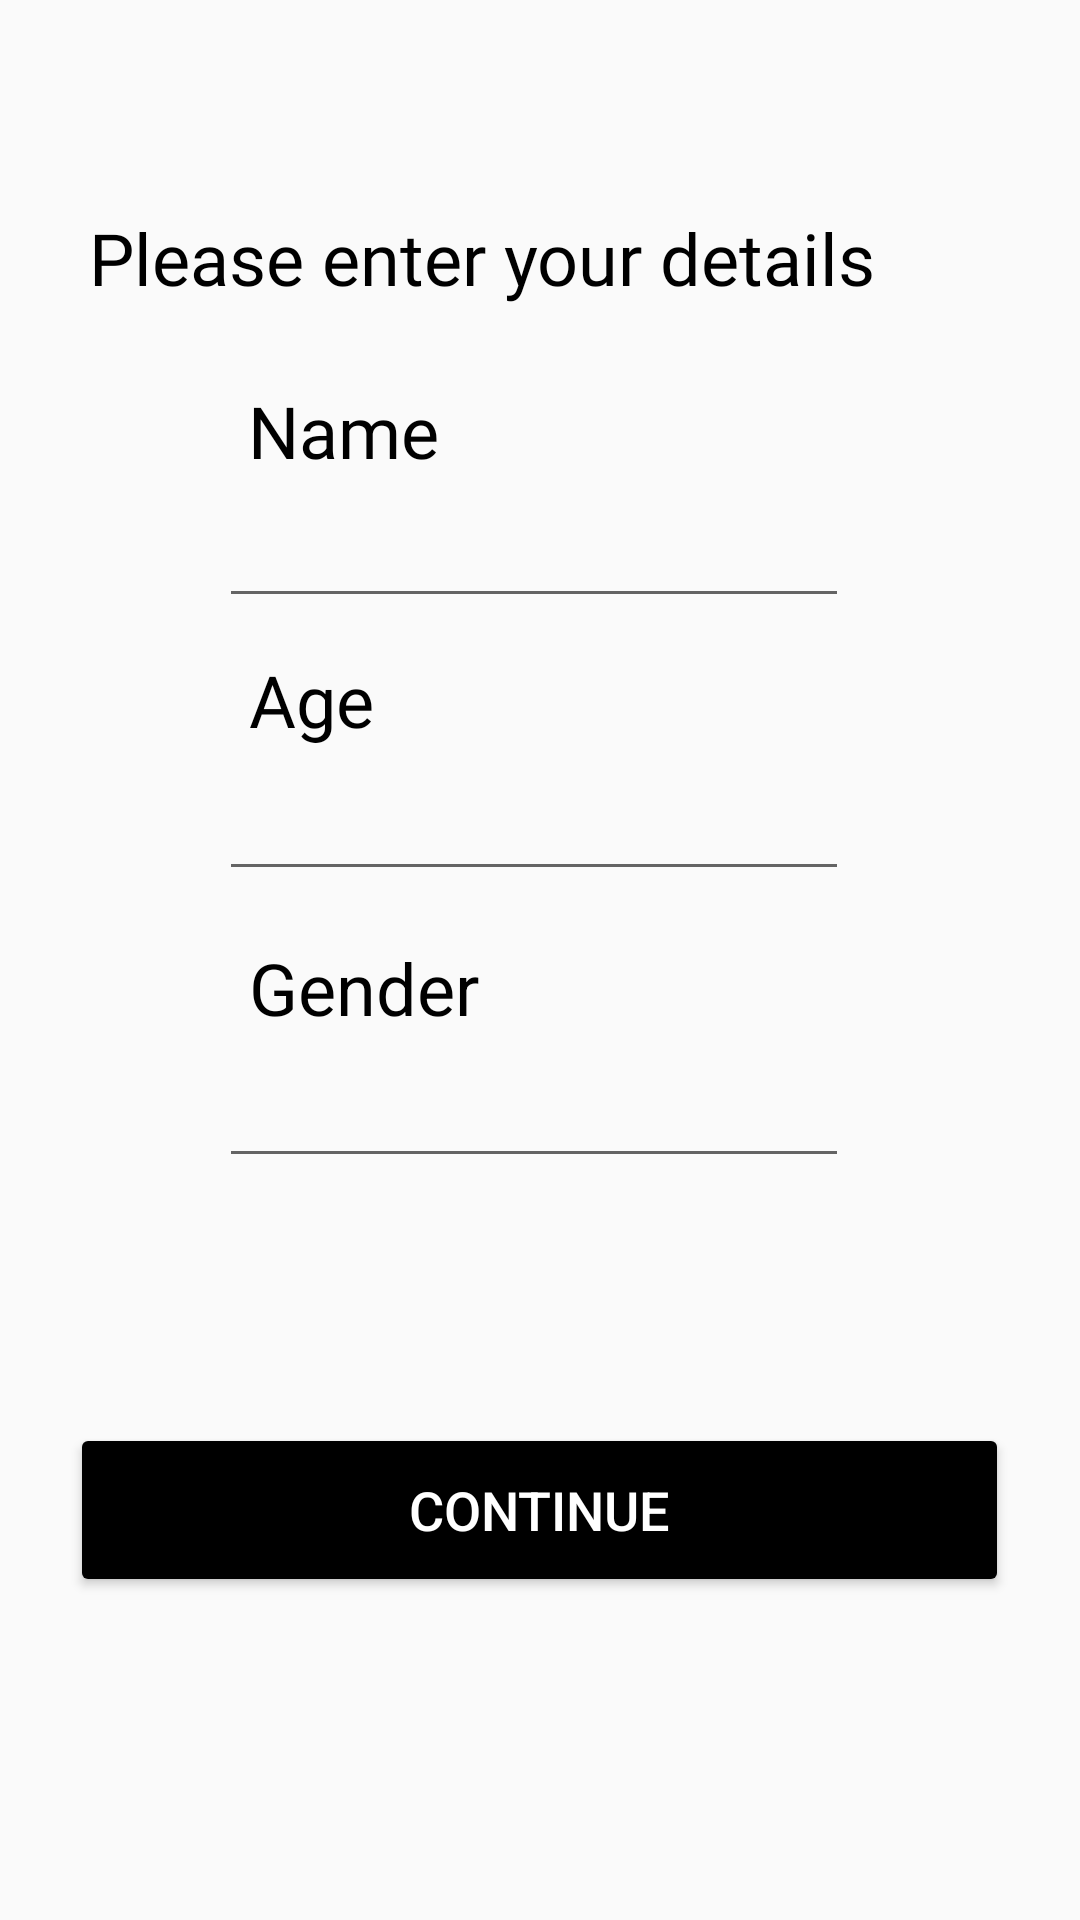

Reconstruct the res/layout file that produces this screen, plus the resources it refers to.
<!-- AndroidManifest.xml: application theme AppTheme -->
<!-- res/layout/activity_detail.xml -->
<?xml version="1.0" encoding="utf-8"?>
<androidx.constraintlayout.widget.ConstraintLayout xmlns:android="http://schemas.android.com/apk/res/android"
    xmlns:app="http://schemas.android.com/apk/res-auto"
    xmlns:tools="http://schemas.android.com/tools"
    android:layout_width="match_parent"
    android:layout_height="match_parent"
    tools:context=".DetailActivity">

    <TextView
        android:id="@+id/textView5"
        android:layout_width="301dp"
        android:layout_height="44dp"
        android:fontFamily="@font/montserrat"
        android:text="Please enter your details"
        android:textColor="#000000"
        android:textSize="24sp"
        app:layout_constraintBottom_toBottomOf="parent"
        app:layout_constraintEnd_toEndOf="parent"
        app:layout_constraintStart_toStartOf="parent"
        app:layout_constraintTop_toTopOf="parent"
        app:layout_constraintVertical_bias="0.117" />

    <EditText
        android:id="@+id/editTextPersonName"
        android:layout_width="wrap_content"
        android:layout_height="wrap_content"
        android:ems="10"
        android:inputType="textPersonName"
        app:layout_constraintBottom_toBottomOf="parent"
        app:layout_constraintEnd_toEndOf="parent"
        app:layout_constraintHorizontal_bias="0.487"
        app:layout_constraintStart_toStartOf="parent"
        app:layout_constraintTop_toTopOf="parent"
        app:layout_constraintVertical_bias="0.275" />

    <TextView
        android:id="@+id/textView6"
        android:layout_width="84dp"
        android:layout_height="33dp"
        android:fontFamily="@font/montserrat"
        android:text="Name"
        android:textColor="#000000"
        android:textSize="24sp"
        app:layout_constraintBottom_toBottomOf="parent"
        app:layout_constraintEnd_toEndOf="parent"
        app:layout_constraintHorizontal_bias="0.299"
        app:layout_constraintStart_toStartOf="parent"
        app:layout_constraintTop_toTopOf="parent"
        app:layout_constraintVertical_bias="0.21" />

    <TextView
        android:id="@+id/textView7"
        android:layout_width="75dp"
        android:layout_height="34dp"
        android:fontFamily="@font/montserrat"
        android:text="Age"
        android:textColor="#000000"
        android:textSize="24sp"
        app:layout_constraintBottom_toBottomOf="parent"
        app:layout_constraintEnd_toEndOf="parent"
        app:layout_constraintHorizontal_bias="0.291"
        app:layout_constraintStart_toStartOf="parent"
        app:layout_constraintTop_toTopOf="parent"
        app:layout_constraintVertical_bias="0.358" />

    <EditText
        android:id="@+id/editNumberAge"
        android:layout_width="wrap_content"
        android:layout_height="wrap_content"
        android:ems="10"
        android:inputType="number"
        app:layout_constraintBottom_toBottomOf="parent"
        app:layout_constraintEnd_toEndOf="parent"
        app:layout_constraintHorizontal_bias="0.487"
        app:layout_constraintStart_toStartOf="parent"
        app:layout_constraintTop_toTopOf="parent"
        app:layout_constraintVertical_bias="0.427" />

    <TextView
        android:id="@+id/textView8"
        android:layout_width="wrap_content"
        android:layout_height="wrap_content"
        android:text="Gender"
        android:textColor="#000000"
        android:textSize="24sp"
        app:layout_constraintBottom_toBottomOf="parent"
        app:layout_constraintEnd_toEndOf="parent"
        app:layout_constraintHorizontal_bias="0.293"
        app:layout_constraintStart_toStartOf="parent"
        app:layout_constraintTop_toTopOf="parent"
        app:layout_constraintVertical_bias="0.515" />

    <EditText
        android:id="@+id/editTextGender"
        android:layout_width="wrap_content"
        android:layout_height="wrap_content"
        android:ems="10"
        android:inputType="textShortMessage"
        app:layout_constraintBottom_toBottomOf="parent"
        app:layout_constraintEnd_toEndOf="parent"
        app:layout_constraintHorizontal_bias="0.487"
        app:layout_constraintStart_toStartOf="parent"
        app:layout_constraintTop_toTopOf="parent"
        app:layout_constraintVertical_bias="0.587" />

    <Button
        android:id="@+id/detailContinue"
        android:layout_width="313dp"
        android:layout_height="58dp"
        android:backgroundTint="#000000"
        android:text="Continue"
        android:textColor="#FFFFFF"
        android:textSize="18sp"
        app:layout_constraintBottom_toBottomOf="parent"
        app:layout_constraintEnd_toEndOf="parent"
        app:layout_constraintHorizontal_bias="0.494"
        app:layout_constraintStart_toStartOf="parent"
        app:layout_constraintTop_toTopOf="parent"
        app:layout_constraintVertical_bias="0.815" />

</androidx.constraintlayout.widget.ConstraintLayout>
<!-- resources referenced by this layout -->
<resources>
  <style name="AppTheme" parent="Theme.AppCompat.Light.NoActionBar">
          
          <item name="colorPrimary">@color/colorPrimary</item>
          <item name="colorPrimaryDark">@color/colorPrimaryDark</item>
          <item name="colorAccent">@color/colorAccent</item>
      </style>
  <!-- not gathered from this repository: default colours our renderer supplied (Android Studio template values) -->
  <color name="colorPrimary">#FF6200EE</color>
  <color name="colorPrimaryDark">#FF3700B3</color>
  <color name="colorAccent">#FF03DAC5</color>
</resources>
